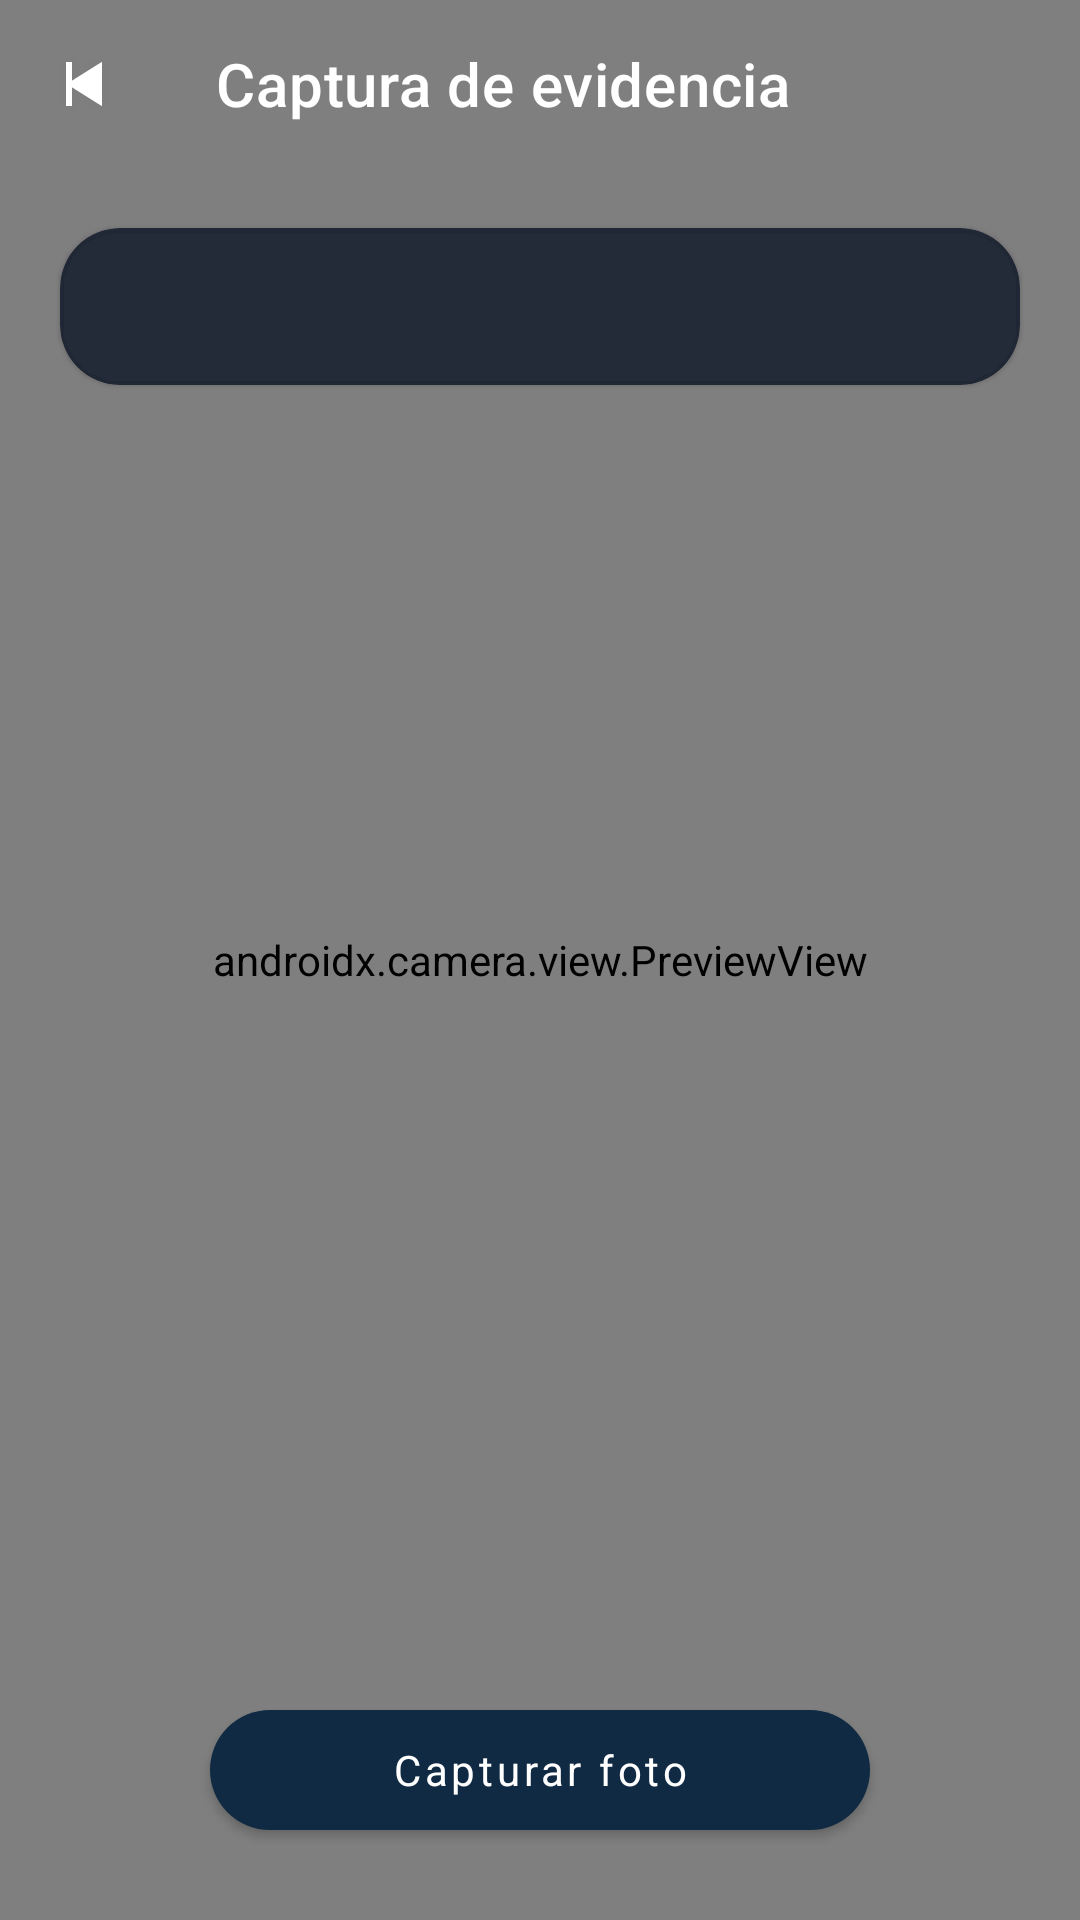

Here is an Android app screen rendered from its layout file. Give the layout XML and the strings, colors and styles it references.
<!-- AndroidManifest.xml: activity theme Theme.ArlaControle -->
<!-- res/layout/activity_camera_capture.xml -->
<?xml version="1.0" encoding="utf-8"?>
<androidx.constraintlayout.widget.ConstraintLayout xmlns:android="http://schemas.android.com/apk/res/android"
    xmlns:app="http://schemas.android.com/apk/res-auto"
    android:layout_width="match_parent"
    android:layout_height="match_parent"
    android:background="@android:color/black">

    <androidx.camera.view.PreviewView
        android:id="@+id/previewView"
        android:layout_width="0dp"
        android:layout_height="0dp"
        app:implementationMode="compatible"
        app:layout_constraintBottom_toBottomOf="parent"
        app:layout_constraintEnd_toEndOf="parent"
        app:layout_constraintStart_toStartOf="parent"
        app:layout_constraintTop_toTopOf="parent"
        app:scaleType="fillCenter" />

    <com.google.android.material.appbar.MaterialToolbar
        android:id="@+id/toolbar"
        android:layout_width="0dp"
        android:layout_height="wrap_content"
        android:background="@android:color/transparent"
        app:navigationIcon="@android:drawable/ic_media_previous"
        app:title="@string/camera_title"
        app:titleTextColor="@android:color/white"
        app:layout_constraintEnd_toEndOf="parent"
        app:layout_constraintStart_toStartOf="parent"
        app:layout_constraintTop_toTopOf="parent" />

    <com.google.android.material.card.MaterialCardView
        android:id="@+id/cardInstruction"
        android:layout_width="0dp"
        android:layout_height="wrap_content"
        android:layout_margin="20dp"
        app:cardBackgroundColor="#CC101828"
        app:cardCornerRadius="20dp"
        app:layout_constraintEnd_toEndOf="parent"
        app:layout_constraintStart_toStartOf="parent"
        app:layout_constraintTop_toBottomOf="@id/toolbar">

        <TextView
            android:id="@+id/textCameraInstruction"
            android:layout_width="match_parent"
            android:layout_height="wrap_content"
            android:padding="16dp"
            android:textColor="@android:color/white"
            android:textSize="15sp" />
    </com.google.android.material.card.MaterialCardView>

    <com.google.android.material.progressindicator.CircularProgressIndicator
        android:id="@+id/progressCamera"
        android:layout_width="48dp"
        android:layout_height="48dp"
        android:visibility="gone"
        app:indicatorColor="@android:color/white"
        app:layout_constraintBottom_toBottomOf="parent"
        app:layout_constraintEnd_toEndOf="parent"
        app:layout_constraintStart_toStartOf="parent"
        app:layout_constraintTop_toTopOf="parent" />

    <LinearLayout
        android:layout_width="0dp"
        android:layout_height="wrap_content"
        android:gravity="center"
        android:orientation="vertical"
        android:padding="24dp"
        app:layout_constraintBottom_toBottomOf="parent"
        app:layout_constraintEnd_toEndOf="parent"
        app:layout_constraintStart_toStartOf="parent">

        <com.google.android.material.progressindicator.CircularProgressIndicator
            android:id="@+id/progressCapture"
            android:layout_width="30dp"
            android:layout_height="30dp"
            android:layout_marginBottom="12dp"
            android:visibility="gone"
            app:indicatorColor="@android:color/white" />

        <com.google.android.material.button.MaterialButton
            android:id="@+id/buttonCapture"
            android:layout_width="wrap_content"
            android:layout_height="wrap_content"
            android:minWidth="220dp"
            android:text="@string/camera_capture" />
    </LinearLayout>

</androidx.constraintlayout.widget.ConstraintLayout>
<!-- resources referenced by this layout -->
<resources>
  <string name="camera_capture">Capturar foto</string>
  <string name="camera_title">Captura de evidencia</string>
  <style name="Theme.ArlaControle" parent="Theme.MaterialComponents.DayNight.NoActionBar">
          <item name="colorPrimary">@color/brand_primary</item>
          <item name="colorPrimaryVariant">@color/brand_primary_dark</item>
          <item name="colorSecondary">@color/brand_secondary</item>
          <item name="colorSecondaryVariant">@color/brand_secondary_dark</item>
          <item name="colorSurface">@color/surface</item>
          <item name="colorOnPrimary">@color/on_primary</item>
          <item name="colorOnSecondary">@color/on_primary</item>
          <item name="colorOnSurface">@color/text_primary</item>
          <item name="colorOnBackground">@color/text_primary</item>
          <item name="android:statusBarColor">@android:color/transparent</item>
          <item name="android:navigationBarColor">@color/background</item>
          <item name="android:windowBackground">@color/background</item>
          <item name="android:colorBackground">@color/background</item>
          <item name="android:windowLightStatusBar" tools:targetApi="23">true</item>
          <item name="android:fontFamily">sans-serif</item>
          <item name="fontFamily">sans-serif</item>
          <item name="materialButtonStyle">@style/Widget.ArlaControle.Button</item>
          <item name="textInputStyle">@style/Widget.ArlaControle.TextInputLayout</item>
          <item name="chipStyle">@style/Widget.ArlaControle.Chip</item>
      </style>
  <color name="brand_primary">#102A43</color>
  <color name="brand_primary_dark">#0B1F33</color>
  <color name="brand_secondary">#1FA971</color>
  <color name="brand_secondary_dark">#177D54</color>
  <color name="surface">#FFFFFFFF</color>
  <color name="on_primary">#FFFFFFFF</color>
  <color name="text_primary">#122033</color>
  <color name="background">#F6F9FC</color>
  <style name="Widget.ArlaControle.Button" parent="Widget.MaterialComponents.Button">
          <item name="android:textAllCaps">false</item>
          <item name="cornerRadius">20dp</item>
          <item name="android:minHeight">52dp</item>
          <item name="backgroundTint">@color/brand_primary</item>
          <item name="android:textColor">@color/on_primary</item>
      </style>
  <style name="Widget.ArlaControle.TextInputLayout" parent="Widget.MaterialComponents.TextInputLayout.OutlinedBox.Dense">
          <item name="boxCornerRadiusTopStart">18dp</item>
          <item name="boxCornerRadiusTopEnd">18dp</item>
          <item name="boxCornerRadiusBottomStart">18dp</item>
          <item name="boxCornerRadiusBottomEnd">18dp</item>
          <item name="boxStrokeColor">@color/outline</item>
          <item name="boxBackgroundColor">@color/surface</item>
          <item name="hintTextColor">@color/text_secondary</item>
      </style>
  <style name="Widget.ArlaControle.Chip" parent="Widget.MaterialComponents.Chip.Entry">
          <item name="chipCornerRadius">14dp</item>
          <item name="android:textColor">@color/text_primary</item>
      </style>
  <color name="outline">#D6E0E8</color>
  <color name="text_secondary">#5B6B7A</color>
</resources>
